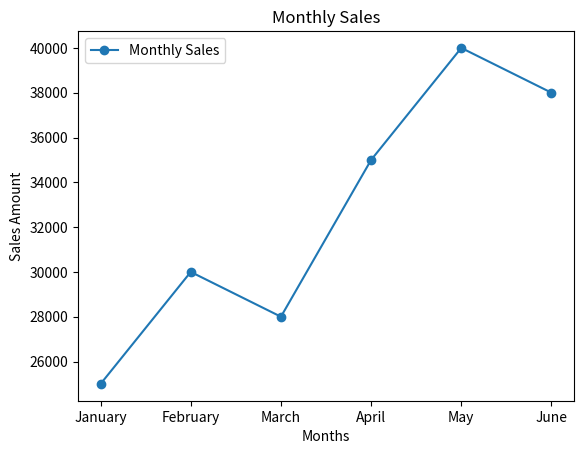
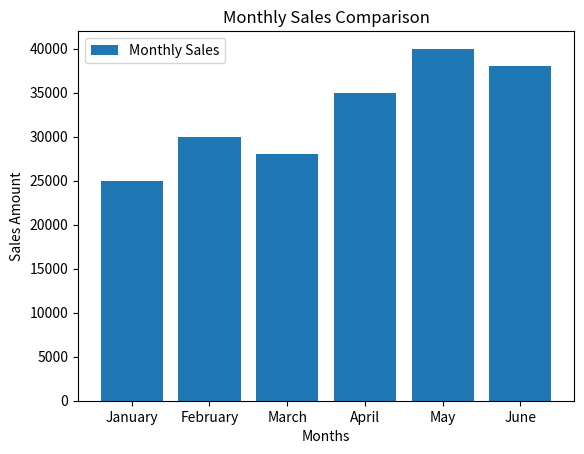
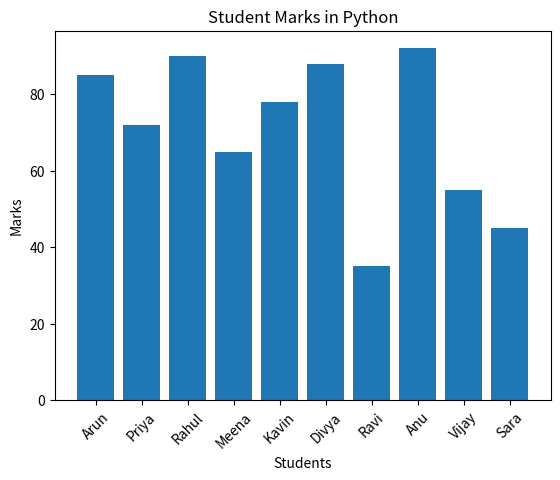
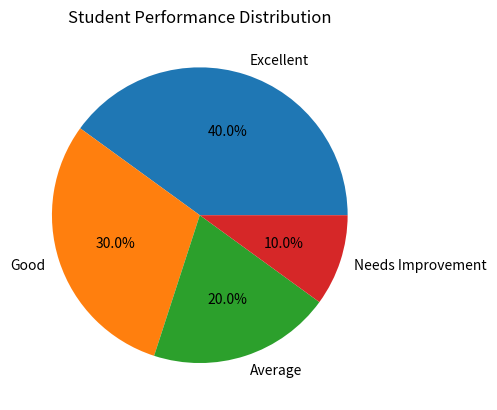

Here is the Python script that generated these plots, in order:
# -*- coding: utf-8 -*-
"""NumpyPandasDatavisualization.ipynb

Automatically generated by Colab.

Original file is located at
    https://colab.research.google.com/drive/12bIeNtyz_T0qPYYm9y_nBnLwx5IAl4H2

1. NumPy – Student Marks Analysis
"""

#1. NumPy – Student Marks Analysis
import numpy as np

marks = np.array([85, 72, 90, 65, 78, 88, 55, 92, 70, 81])

total = np.sum(marks)
average = np.mean(marks)
highest = np.max(marks)
lowest = np.min(marks)
above_75 = marks[marks > 75]

print("Marks:", marks)
print("Total Marks:", total)
print("Average Marks:", average)
print("Highest Marks:", highest)
print("Lowest Marks:", lowest)
print("Marks greater than 75:", above_75)

"""2. NumPy – Temperature Analysis"""

import numpy as np

temperature = np.array([28, 32, 31, 29, 34, 27, 33])

average = np.mean(temperature)
highest = np.max(temperature)
lowest = np.min(temperature)
above_30 = temperature[temperature > 30]

updated_temperature = temperature + 2

print("Temperatures:", temperature)
print("Average Temperature:", average)
print("Highest Temperature:", highest)
print("Lowest Temperature:", lowest)
print("Temperatures above 30°C:", above_30)
print("Updated Temperatures:", updated_temperature)

"""3. Pandas – Student Performance DataFrame"""

import pandas as pd

data = {
    "Name": ["Arun", "Priya", "Rahul", "Meena", "Kavin", "Divya", "Ravi", "Anu"],
    "Department": ["IT", "CSE", "IT", "ECE", "CSE", "IT", "ECE", "CSE"],
    "Marks": [85, 72, 90, 65, 78, 88, 55, 92],
    "Attendance": [90, 85, 95, 75, 82, 78, 88, 96]
}

df = pd.DataFrame(data)

print("First 5 Students:")
print(df.head())

print("\nAverage Marks:", df["Marks"].mean())

print("\nStudents who scored more than 75:")
print(df[df["Marks"] > 75])

print("\nStudents with attendance below 80%:")
print(df[df["Attendance"] < 80])

print("\nStudents sorted by marks:")
print(df.sort_values("Marks"))

"""4. Pandas – Product Sales Analysis"""

import pandas as pd

data = {
    "Product Name": ["Laptop", "Mobile", "Headphones", "Keyboard", "Mouse"],
    "Category": ["Electronics", "Electronics", "Accessories", "Accessories", "Accessories"],
    "Price": [50000, 20000, 2000, 1500, 800],
    "Quantity Sold": [10, 35, 60, 70, 90]
}

df = pd.DataFrame(data)

df["Total Sales"] = df["Price"] * df["Quantity Sold"]

print("Product Sales Data:")
print(df)

print("\nProduct with Highest Sales:")
print(df.loc[df["Total Sales"].idxmax()])

print("\nAverage Product Price:", df["Price"].mean())

print("\nProducts with Quantity Sold greater than 50:")
print(df[df["Quantity Sold"] > 50])

print("\nProducts sorted by Total Sales:")
print(df.sort_values("Total Sales"))

"""5. Data Visualization – Monthly Sales"""

import matplotlib.pyplot as plt

months = ["January", "February", "March", "April", "May", "June"]
sales = [25000, 30000, 28000, 35000, 40000, 38000]

plt.plot(months, sales, marker="o", label="Monthly Sales")
plt.title("Monthly Sales")
plt.xlabel("Months")
plt.ylabel("Sales Amount")
plt.legend()
plt.show()

plt.bar(months, sales, label="Monthly Sales")
plt.title("Monthly Sales Comparison")
plt.xlabel("Months")
plt.ylabel("Sales Amount")
plt.legend()
plt.show()

"""6. Data Visualization – Student Marks"""

import matplotlib.pyplot as plt

students = ["Arun", "Priya", "Rahul", "Meena", "Kavin",
            "Divya", "Ravi", "Anu", "Vijay", "Sara"]

marks = [85, 72, 90, 65, 78, 88, 35, 92, 55, 45]

plt.bar(students, marks)
plt.title("Student Marks in Python")
plt.xlabel("Students")
plt.ylabel("Marks")
plt.xticks(rotation=45)
plt.show()

excellent = 0
good = 0
average = 0
needs_improvement = 0

for mark in marks:
    if mark >= 80:
        excellent += 1
    elif mark >= 60:
        good += 1
    elif mark >= 40:
        average += 1
    else:
        needs_improvement += 1

categories = ["Excellent", "Good", "Average", "Needs Improvement"]
counts = [excellent, good, average, needs_improvement]

plt.pie(counts, labels=categories, autopct="%1.1f%%")
plt.title("Student Performance Distribution")
plt.show()
